Run: headless pygame with SDL's dummy video driver; simulated clock (each Clock.tick advances the game by its frame time, no real sleeping); random seed 0; keys injected as events and as key.get_pressed() state; mouse plan: one left click at the window centre at the start of phase 2, then a move to the lower-right quarter at the start of phase 3.
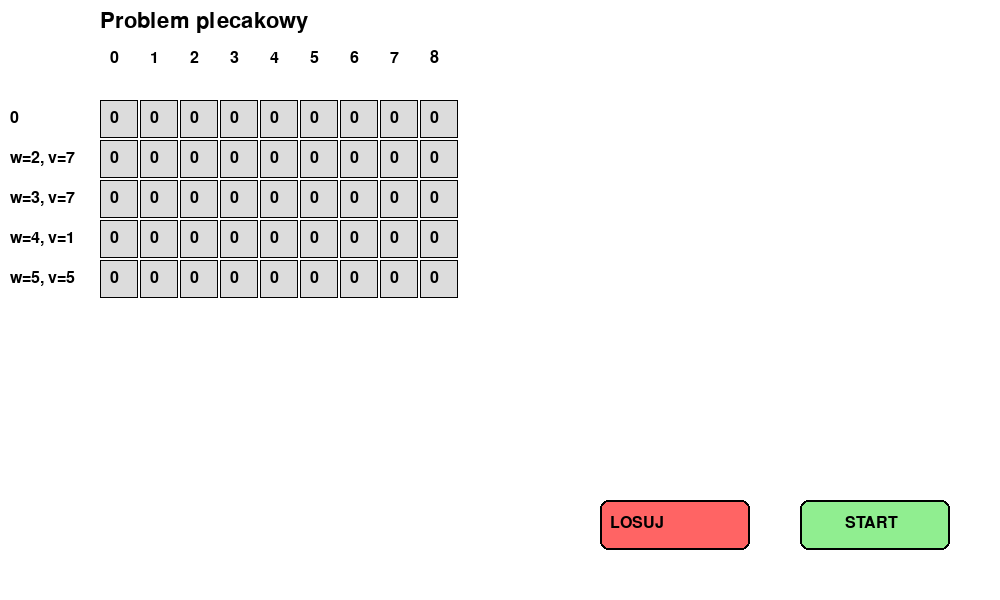
Frame 1 of 4 · flips 1–60 · no input
Frame 2 of 4 · flips 61–180 · clicked the window centre · tapped SPACE, RETURN · held RIGHT (→), D · screen unchanged from frame 1, image omitted
Frame 3 of 4 · flips 181–300 · moved the mouse to the lower-right quarter · held DOWN (↓), S · screen unchanged from frame 2, image omitted
Frame 4 of 4 · flips 301–420 · held LEFT (←), A, UP (↑), W · screen unchanged from frame 3, image omitted

The pygame program that drew these frames:


import pygame
import sys
import time
import random 

WIDTH, HEIGHT = 1000, 600
CELL_SIZE = 40
MARGIN = 2
FPS = 30

weight = [2, 3, 4, 5] 
capacity = 8
n = len(weight)
profit = []

ROWS = n + 1
COLS = capacity + 1

WHITE = (255, 255, 255)
BLACK = (0, 0, 0)
GRAY = (220, 220, 220)
GREEN = (144, 238, 144)
YELLOW = (255, 255, 153)
RED = (255, 100, 100)  

pygame.init()
screen = pygame.display.set_mode((WIDTH, HEIGHT))
pygame.display.set_caption("Problem plecakowy")
clock = pygame.time.Clock()

font = pygame.font.SysFont(None, 24)
big_font = pygame.font.SysFont(None, 32)
dp = [[0 for _ in range(COLS)] for _ in range(ROWS)]


def randomize_data():
    global profit, dp
    profit = [random.randint(1, 10) for _ in range(n)]
    
    dp = [[0 for _ in range(COLS)] for _ in range(ROWS)]
    print(f"Nowe wylosowane wartości: {profit}")


def draw_text(text, x, y, color=BLACK, fnt=font):
    img = fnt.render(text, True, color)
    screen.blit(img, (x, y))


def draw_table(highlight=None):
    screen.fill(WHITE)

    for c in range(COLS):
        draw_text(str(c), 100 + c * CELL_SIZE + 10, 50)

    for r in range(ROWS):
        if r == 0:
            label = "0"
        else:
            label = f"w={weight[r-1]}, v={profit[r-1]}"
        draw_text(label, 10, 100 + r * CELL_SIZE + 10)
    for r in range(ROWS):
        for c in range(COLS):
            x = 100 + c * CELL_SIZE
            y = 100 + r * CELL_SIZE
            
            color = GRAY
            if highlight == (r, c):
                color = YELLOW

            pygame.draw.rect(screen, color, (x, y, CELL_SIZE - MARGIN, CELL_SIZE - MARGIN))
            pygame.draw.rect(screen, BLACK, (x, y, CELL_SIZE - MARGIN, CELL_SIZE - MARGIN), 1)
            draw_text(str(dp[r][c]), x + 10, y + 10)

    draw_text("Problem plecakowy ", 100, 10, fnt=big_font)
    pygame.display.flip()


def knapsack():
    for i in range(1, ROWS):
        for w in range(COLS):
            for event in pygame.event.get():
                if event.type == pygame.QUIT:
                    pygame.quit()
                    sys.exit()

            if weight[i - 1] <= w:
                val_without = dp[i - 1][w]
                val_with = dp[i - 1][w - weight[i - 1]] + profit[i - 1]
                dp[i][w] = max(val_without, val_with)
            else:
                dp[i][w] = dp[i - 1][w]

            draw_table(highlight=(i, w))
            time.sleep(0.2) 


start_button = pygame.Rect(800, 500, 150, 50)
reset_button = pygame.Rect(600, 500, 150, 50)

started = False 

randomize_data()

while True:
    for event in pygame.event.get():
        if event.type == pygame.QUIT:
            pygame.quit()
            sys.exit()
            
        if event.type == pygame.MOUSEBUTTONDOWN:
            if start_button.collidepoint(event.pos) and not started:
                started = True
                knapsack()
            
            if reset_button.collidepoint(event.pos):
                started = False 
                randomize_data() 

    screen.fill(WHITE)
    draw_table()

    color_start = GREEN if not started else GRAY
    pygame.draw.rect(screen, color_start, start_button, border_radius=8)
    pygame.draw.rect(screen, BLACK, start_button, 2, border_radius=8)
    draw_text("START", start_button.x + 45, start_button.y + 15)

    pygame.draw.rect(screen, RED, reset_button, border_radius=8)
    pygame.draw.rect(screen, BLACK, reset_button, 2, border_radius=8)
    draw_text("LOSUJ", reset_button.x + 10, reset_button.y + 15)

    pygame.display.flip()
    clock.tick(FPS)
